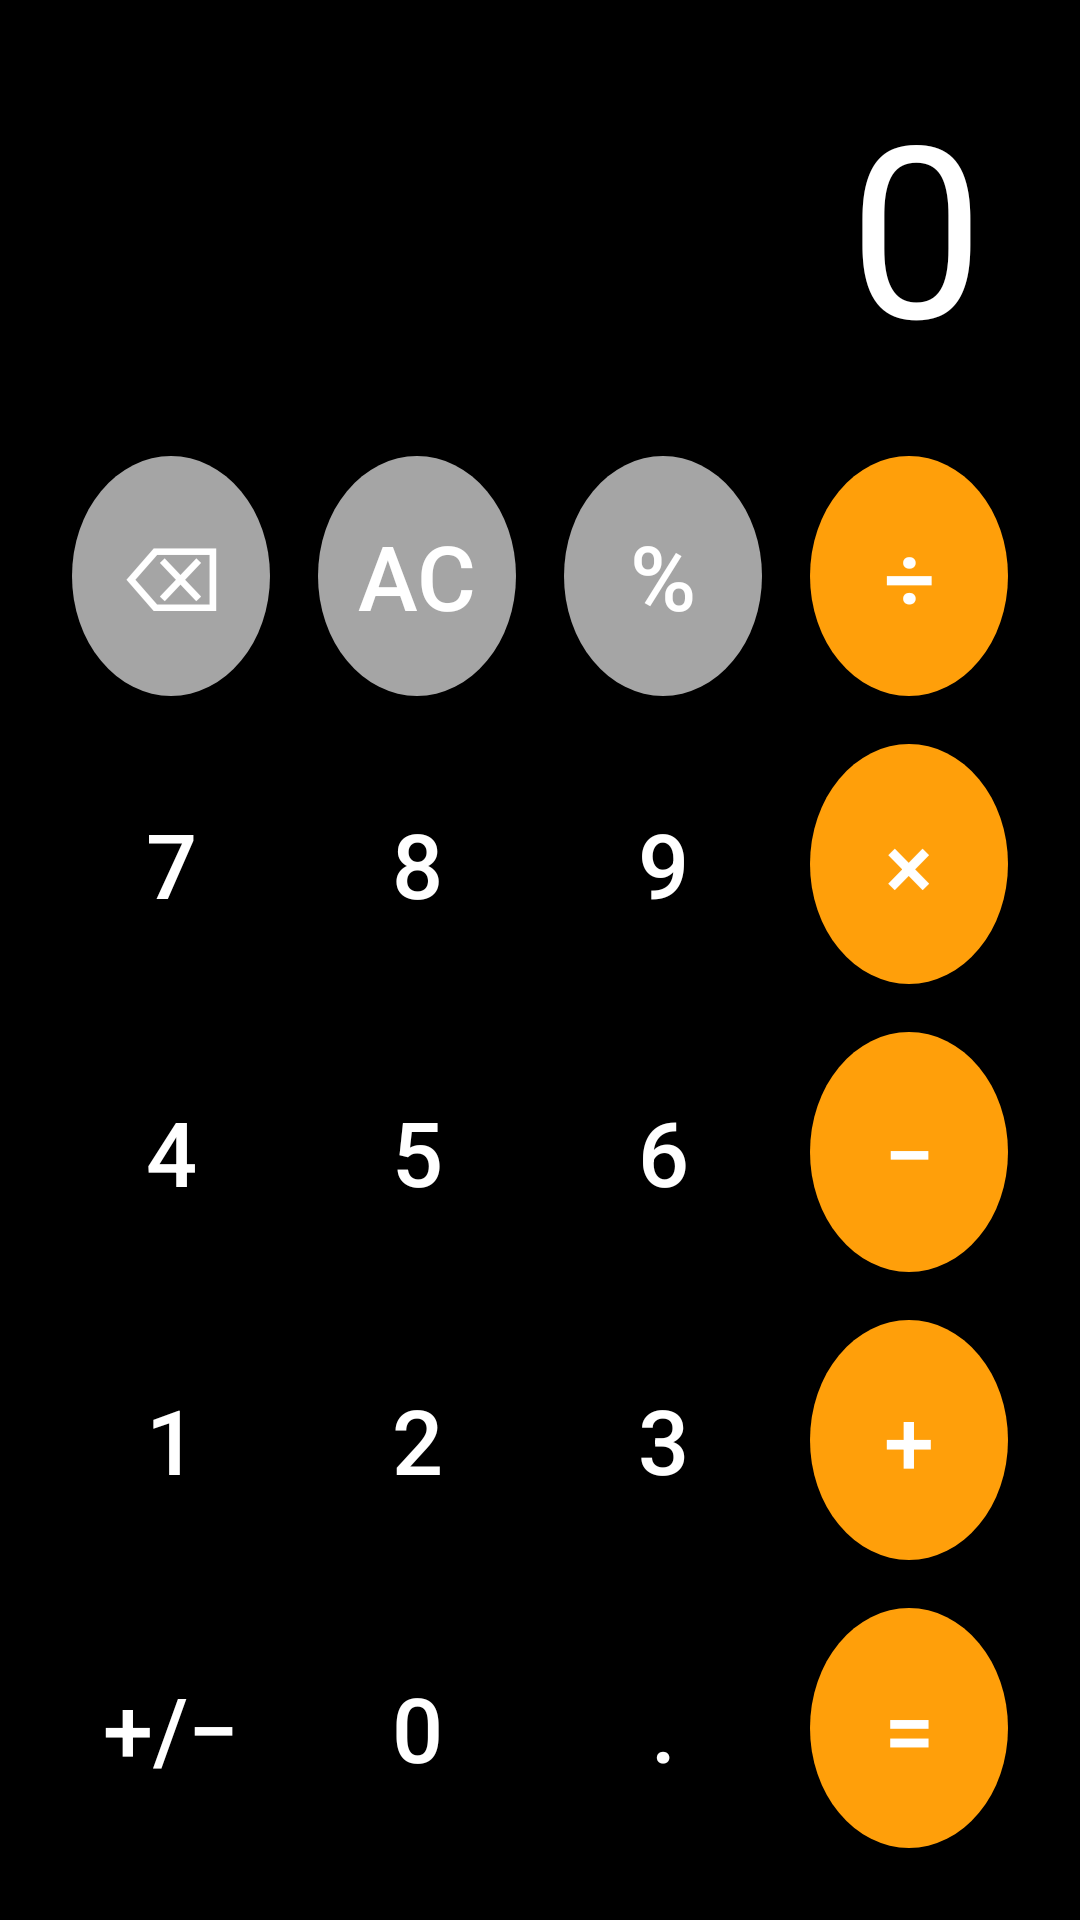

Produce the Android XML layout that renders to this screen, including the resource entries it uses.
<!-- AndroidManifest.xml: application theme Theme.K234111E_nguyenmaithaolinh -->
<!-- res/layout/activity_calculator.xml -->
<?xml version="1.0" encoding="utf-8"?>
<LinearLayout xmlns:android="http://schemas.android.com/apk/res/android"
    xmlns:tools="http://schemas.android.com/tools"
    android:id="@+id/main"
    android:layout_width="match_parent"
    android:layout_height="match_parent"
    android:background="@color/calc_background"
    android:orientation="vertical"
    android:padding="16dp"
    tools:context=".CalculatorActivity">

    <TextView
        android:id="@+id/txtDisplay"
        android:layout_width="match_parent"
        android:layout_height="0dp"
        android:layout_weight="1"
        android:gravity="bottom|end"
        android:padding="16dp"
        android:text="0"
        android:textColor="@color/white"
        android:textSize="80sp" />

    <GridLayout
        android:layout_width="match_parent"
        android:layout_height="wrap_content"
        android:columnCount="4"
        android:rowCount="5">

        
        <androidx.appcompat.widget.AppCompatButton
            android:id="@+id/btnBackspace"
            style="@style/CalcButton.Grey"
            android:layout_margin="8dp"
            android:onClick="onOperatorClick"
            android:text="⌫"
            android:textColor="@color/white" />

        <androidx.appcompat.widget.AppCompatButton
            android:id="@+id/btnAC"
            style="@style/CalcButton.Grey"
            android:layout_margin="8dp"
            android:onClick="onClearClick"
            android:text="AC"
            android:textColor="@color/white" />

        <androidx.appcompat.widget.AppCompatButton
            android:id="@+id/btnPercent"
            style="@style/CalcButton.Grey"
            android:layout_margin="8dp"
            android:onClick="onOperatorClick"
            android:text="%"
            android:textColor="@color/white" />

        <androidx.appcompat.widget.AppCompatButton
            android:id="@+id/btnDivide"
            style="@style/CalcButton.Orange"
            android:layout_margin="8dp"
            android:text="÷"
            android:onClick="onOperatorClick"/>

        
        <androidx.appcompat.widget.AppCompatButton
            style="@style/CalcButton.DarkGrey"
            android:layout_margin="8dp"
            android:text="7"
            android:onClick="onNumberClick"/>

        <androidx.appcompat.widget.AppCompatButton
            style="@style/CalcButton.DarkGrey"
            android:layout_margin="8dp"
            android:text="8"
            android:onClick="onNumberClick"/>

        <androidx.appcompat.widget.AppCompatButton
            style="@style/CalcButton.DarkGrey"
            android:layout_margin="8dp"
            android:text="9"
            android:onClick="onNumberClick"/>

        <androidx.appcompat.widget.AppCompatButton
            android:id="@+id/btnMultiply"
            style="@style/CalcButton.Orange"
            android:layout_margin="8dp"
            android:text="×"
            android:onClick="onOperatorClick"/>

        
        <androidx.appcompat.widget.AppCompatButton
            style="@style/CalcButton.DarkGrey"
            android:layout_margin="8dp"
            android:text="4"
            android:onClick="onNumberClick"/>

        <androidx.appcompat.widget.AppCompatButton
            style="@style/CalcButton.DarkGrey"
            android:layout_margin="8dp"
            android:text="5"
            android:onClick="onNumberClick"/>

        <androidx.appcompat.widget.AppCompatButton
            style="@style/CalcButton.DarkGrey"
            android:layout_margin="8dp"
            android:text="6"
            android:onClick="onNumberClick"/>

        <androidx.appcompat.widget.AppCompatButton
            android:id="@+id/btnMinus"
            style="@style/CalcButton.Orange"
            android:layout_margin="8dp"
            android:text="−"
            android:onClick="onOperatorClick"/>

        
        <androidx.appcompat.widget.AppCompatButton
            style="@style/CalcButton.DarkGrey"
            android:layout_margin="8dp"
            android:text="1"
            android:onClick="onNumberClick"/>

        <androidx.appcompat.widget.AppCompatButton
            style="@style/CalcButton.DarkGrey"
            android:layout_margin="8dp"
            android:text="2"
            android:onClick="onNumberClick"/>

        <androidx.appcompat.widget.AppCompatButton
            style="@style/CalcButton.DarkGrey"
            android:layout_margin="8dp"
            android:text="3"
            android:onClick="onNumberClick"/>

        <androidx.appcompat.widget.AppCompatButton
            android:id="@+id/btnPlus"
            style="@style/CalcButton.Orange"
            android:layout_margin="8dp"
            android:text="+"
            android:onClick="onOperatorClick"/>

        
        <androidx.appcompat.widget.AppCompatButton
            android:id="@+id/btnSign"
            style="@style/CalcButton.DarkGrey"
            android:layout_margin="8dp"
            android:text="+/−"
            android:onClick="onOperatorClick"/>

        <androidx.appcompat.widget.AppCompatButton
            style="@style/CalcButton.DarkGrey"
            android:layout_margin="8dp"
            android:text="0"
            android:onClick="onNumberClick"/>

        <androidx.appcompat.widget.AppCompatButton
            android:id="@+id/btnDot"
            style="@style/CalcButton.DarkGrey"
            android:layout_margin="8dp"
            android:text="."
            android:onClick="onNumberClick"/>

        <androidx.appcompat.widget.AppCompatButton
            android:id="@+id/btnEquals"
            style="@style/CalcButton.Orange"
            android:layout_margin="8dp"
            android:text="="
            android:onClick="onEqualClick"/>

    </GridLayout>
</LinearLayout>
<!-- resources referenced by this layout -->
<resources>
  <color name="calc_background">#000000</color>
  <color name="white">#FFFFFFFF</color>
  <style name="CalcButton.DarkGrey">
          <item name="android:background">@drawable/btn_round_dark_grey</item>
      </style>
  <style name="CalcButton.Grey">
          <item name="android:background">@drawable/btn_round_light_grey</item>
          <item name="android:textColor">@color/black</item>
      </style>
  <style name="CalcButton.Orange">
          <item name="android:background">@drawable/btn_round_orange</item>
      </style>
  <style name="Theme.K234111E_nguyenmaithaolinh" parent="Base.Theme.K234111E_nguyenmaithaolinh" />
  <!-- drawable btn_round_light_grey (drawable) -->
  <?xml version="1.0" encoding="utf-8"?>
  <ripple xmlns:android="http://schemas.android.com/apk/res/android"
      android:color="#40000000">
      <item>
          <shape android:shape="oval">
              <solid android:color="@color/calc_light_grey" />
          </shape>
      </item>
  </ripple>
  <color name="black">#FF000000</color>
  <!-- drawable btn_round_orange (drawable) -->
  <?xml version="1.0" encoding="utf-8"?>
  <ripple xmlns:android="http://schemas.android.com/apk/res/android"
      android:color="#40FFFFFF">
      <item>
          <shape android:shape="oval">
              <solid android:color="@color/calc_orange" />
          </shape>
      </item>
  </ripple>
  <style name="Base.Theme.K234111E_nguyenmaithaolinh" parent="Theme.Material3.DayNight.NoActionBar">
          
          
      </style>
  <color name="calc_light_grey">#A5A5A5</color>
  <color name="calc_orange">#FF9F0A</color>
</resources>
